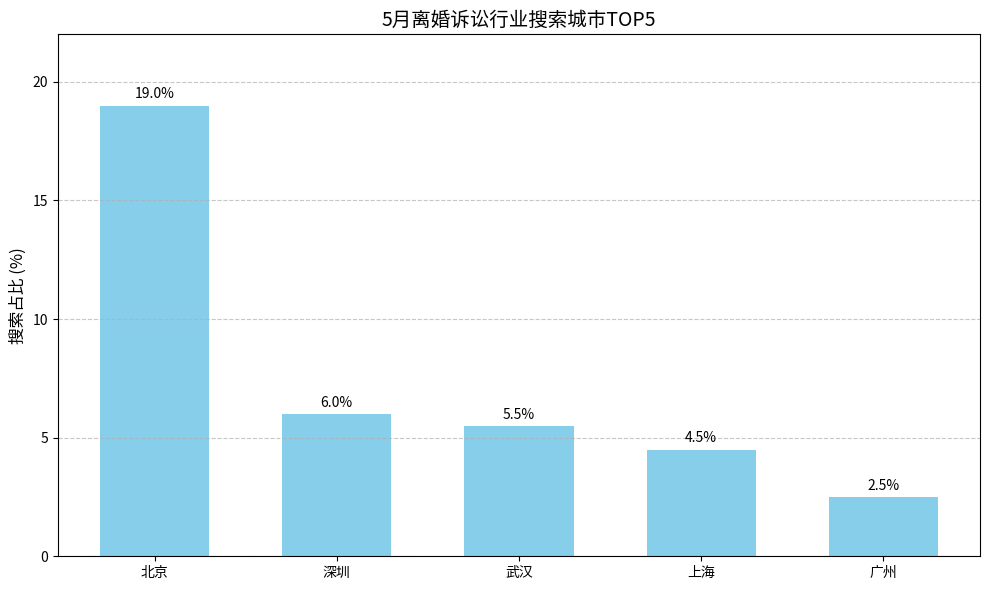

Source code (Python):
import matplotlib.pyplot as plt
import numpy as np

# 城市名称
cities = ['北京', '深圳', '武汉', '上海', '广州']
# 对应搜索占比数据（从图中读取的近似值，可替换为精准数据）
percentages = [19, 6, 5.5, 4.5, 2.5]

x = np.arange(len(cities))  # 用于设置横坐标位置

fig, ax = plt.subplots(figsize=(10, 6))  # 调整图表大小
# 绘制柱状图，调整宽度并设置颜色
bars = ax.bar(x, percentages, width=0.6, color='skyblue')  

# 为每个柱子添加数据标注
for bar in bars:
    height = bar.get_height()
    ax.annotate(f'{height}%',  # 标注文本
                xy=(bar.get_x() + bar.get_width() / 2, height),  # 标注位置
                xytext=(0, 3),  # 垂直偏移量
                textcoords="offset points",
                ha='center',  # 水平对齐方式
                va='bottom',  # 垂直对齐方式
                fontsize=10)  # 字体大小

# 设置横坐标刻度和标签
ax.set_xticks(x)
ax.set_xticklabels(cities, fontsize=10)

# 设置纵坐标范围和刻度
ax.set_ylim(0, 22)  # 略微增加上限，为标注留出空间
ax.set_yticks(np.arange(0, 21, 5))

# 设置坐标轴标题和图表标题
ax.set_ylabel('搜索占比 (%)', fontsize=12)
ax.set_title('5月离婚诉讼行业搜索城市TOP5', fontsize=14)

# 添加网格线，增强可读性
ax.grid(axis='y', linestyle='--', alpha=0.7)

# 美化图表
plt.tight_layout()  # 自动调整布局
plt.show()
